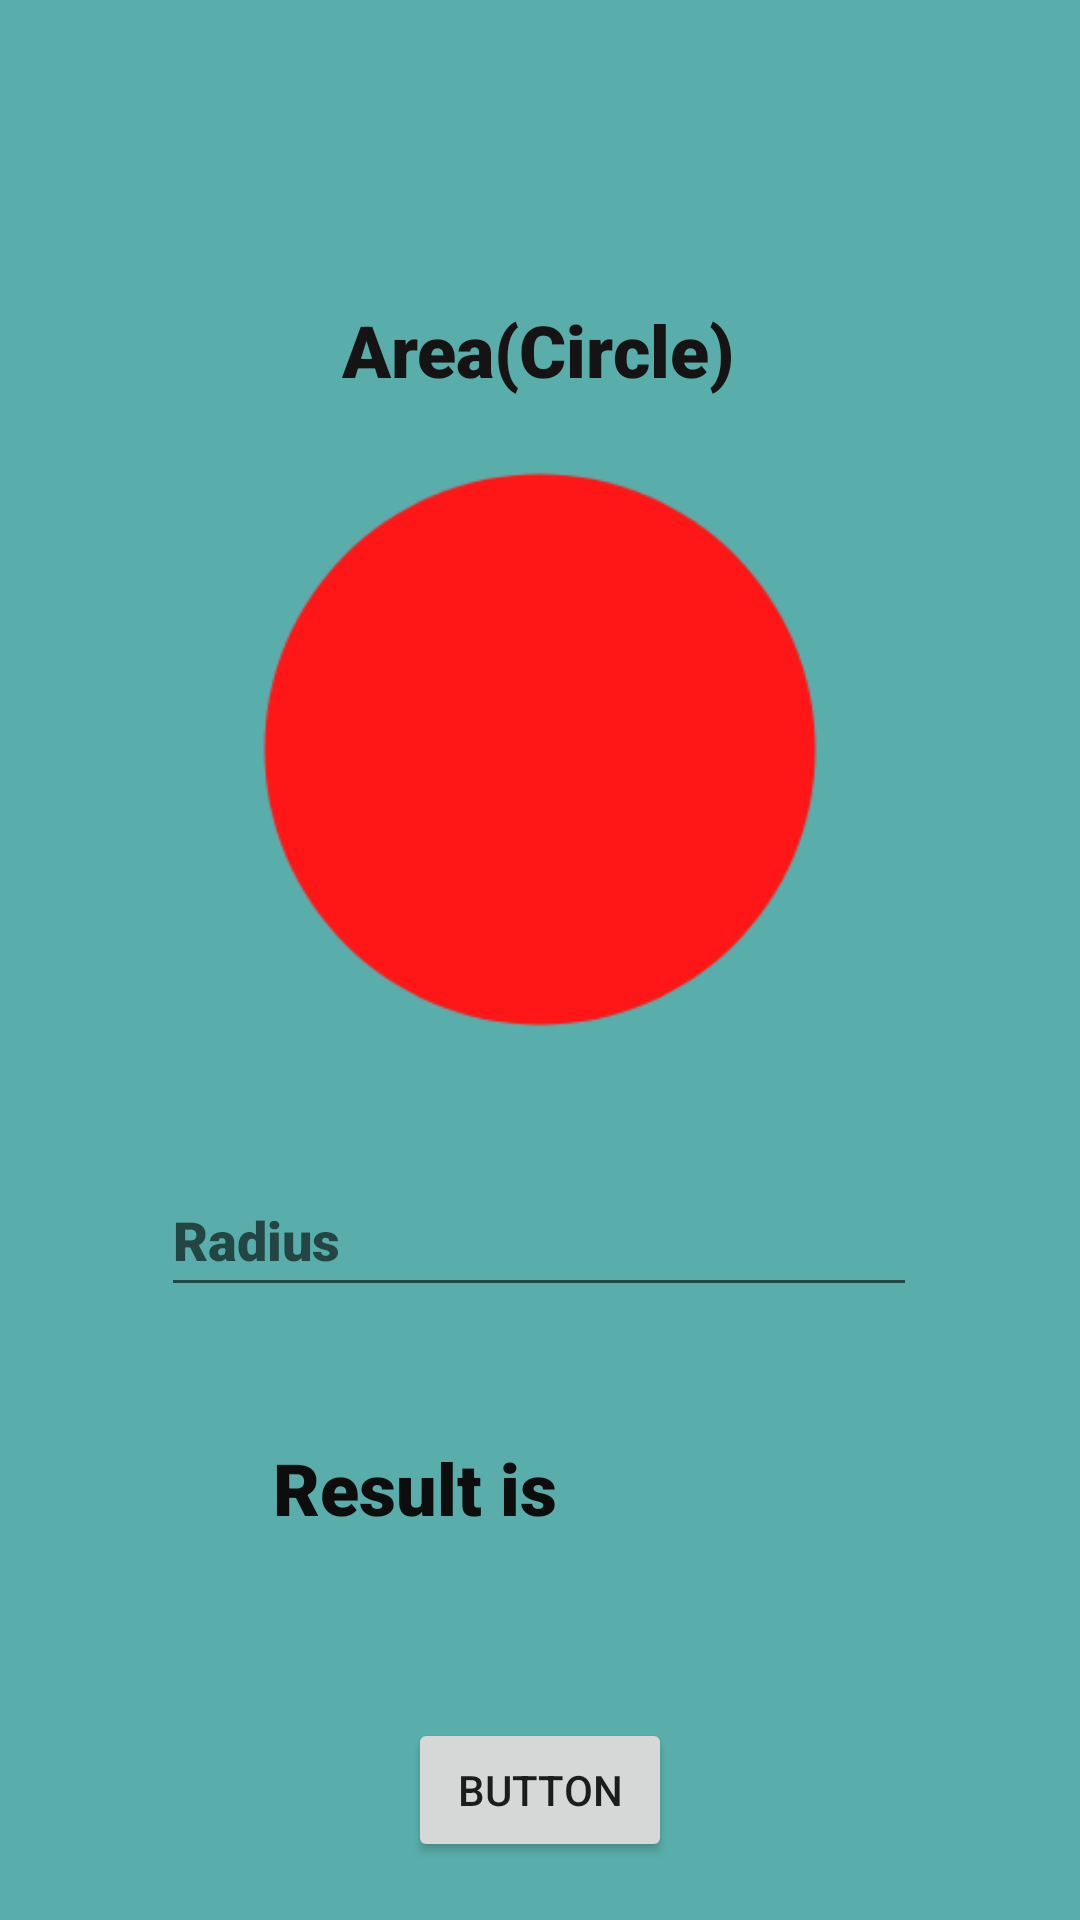

Reconstruct the res/layout file that produces this screen, plus the resources it refers to.
<!-- AndroidManifest.xml: application theme Theme.Vicente_MultiCalculator -->
<!-- res/layout/circle.xml -->
<?xml version="1.0" encoding="utf-8"?>
<androidx.constraintlayout.widget.ConstraintLayout xmlns:android="http://schemas.android.com/apk/res/android"
    xmlns:app="http://schemas.android.com/apk/res-auto"
    xmlns:tools="http://schemas.android.com/tools"
    android:layout_width="match_parent"
    android:layout_height="match_parent"
    android:background="#59AEAB">


    <EditText
        android:id="@+id/inputTriangleHeight"
        android:layout_width="252dp"
        android:layout_height="48dp"
        android:ems="10"
        android:fontFamily="sans-serif-black"
        android:hint="Radius"
        android:inputType="numberDecimal"
        android:minHeight="48dp"
        android:textColor="#ffffff"
        app:layout_constraintBottom_toBottomOf="parent"
        app:layout_constraintEnd_toEndOf="parent"
        app:layout_constraintHorizontal_bias="0.496"
        app:layout_constraintStart_toStartOf="parent"
        app:layout_constraintTop_toTopOf="parent"
        app:layout_constraintVertical_bias="0.655" />

    <TextView
        android:id="@+id/VolumeSphere"
        android:layout_width="wrap_content"
        android:layout_height="wrap_content"
        android:fontFamily="sans-serif-black"
        android:text="Area(Circle)"
        android:textColor="#151313"
        android:textSize="24dp"
        app:layout_constraintBottom_toBottomOf="parent"
        app:layout_constraintEnd_toEndOf="parent"
        app:layout_constraintHorizontal_bias="0.497"
        app:layout_constraintStart_toStartOf="parent"
        app:layout_constraintTop_toTopOf="parent"
        app:layout_constraintVertical_bias="0.165" />

    <TextView
        android:id="@+id/answer"
        android:layout_width="180dp"
        android:layout_height="73dp"
        android:layout_marginTop="44dp"
        android:fontFamily="sans-serif-black"
        android:text="Result is"
        android:textColor="#0E0D0D"
        android:textSize="24dp"
        app:layout_constraintEnd_toEndOf="@+id/inputTriangleHeight"
        app:layout_constraintHorizontal_bias="0.518"
        app:layout_constraintStart_toStartOf="@+id/inputTriangleHeight"
        app:layout_constraintTop_toBottomOf="@+id/inputTriangleHeight" />

    <ImageView
        android:id="@+id/imageView2"
        android:layout_width="wrap_content"
        android:layout_height="wrap_content"
        android:src="@drawable/circle"
        app:layout_constraintBottom_toTopOf="@+id/answer"
        app:layout_constraintEnd_toEndOf="parent"
        app:layout_constraintHorizontal_bias="0.0"
        app:layout_constraintStart_toStartOf="parent"
        app:layout_constraintTop_toTopOf="parent"
        app:layout_constraintVertical_bias="0.026" />

    <Button
        android:id="@+id/btnAnswerCircle"
        android:layout_width="wrap_content"
        android:layout_height="wrap_content"
        android:layout_marginTop="20dp"
        android:text="Button"
        app:layout_constraintEnd_toEndOf="@+id/answer"
        app:layout_constraintHorizontal_bias="0.488"
        app:layout_constraintStart_toStartOf="@+id/answer"
        app:layout_constraintTop_toBottomOf="@+id/answer" />

</androidx.constraintlayout.widget.ConstraintLayout>
<!-- resources referenced by this layout -->
<resources>
  <!-- drawable circle: png bitmap (drawable, 7662 bytes) -->
  <style name="Theme.Vicente_MultiCalculator" parent="Theme.MaterialComponents.DayNight.DarkActionBar">
          
          <item name="colorPrimary">@color/purple_500</item>
          <item name="colorPrimaryVariant">@color/purple_700</item>
          <item name="colorOnPrimary">@color/white</item>
          
          <item name="colorSecondary">@color/teal_200</item>
          <item name="colorSecondaryVariant">@color/teal_700</item>
          <item name="colorOnSecondary">@color/black</item>
          
          <item name="android:statusBarColor" tools:targetApi="l">?attr/colorPrimaryVariant</item>
          
      </style>
  <!-- not gathered from this repository: default colours our renderer supplied (Android Studio template values) -->
  <color name="purple_500">#FF6200EE</color>
  <color name="purple_700">#FF3700B3</color>
  <color name="teal_200">#FF03DAC5</color>
  <color name="teal_700">#FF018786</color>
  <color name="black">#FF000000</color>
  <color name="white">#FFFFFFFF</color>
</resources>
